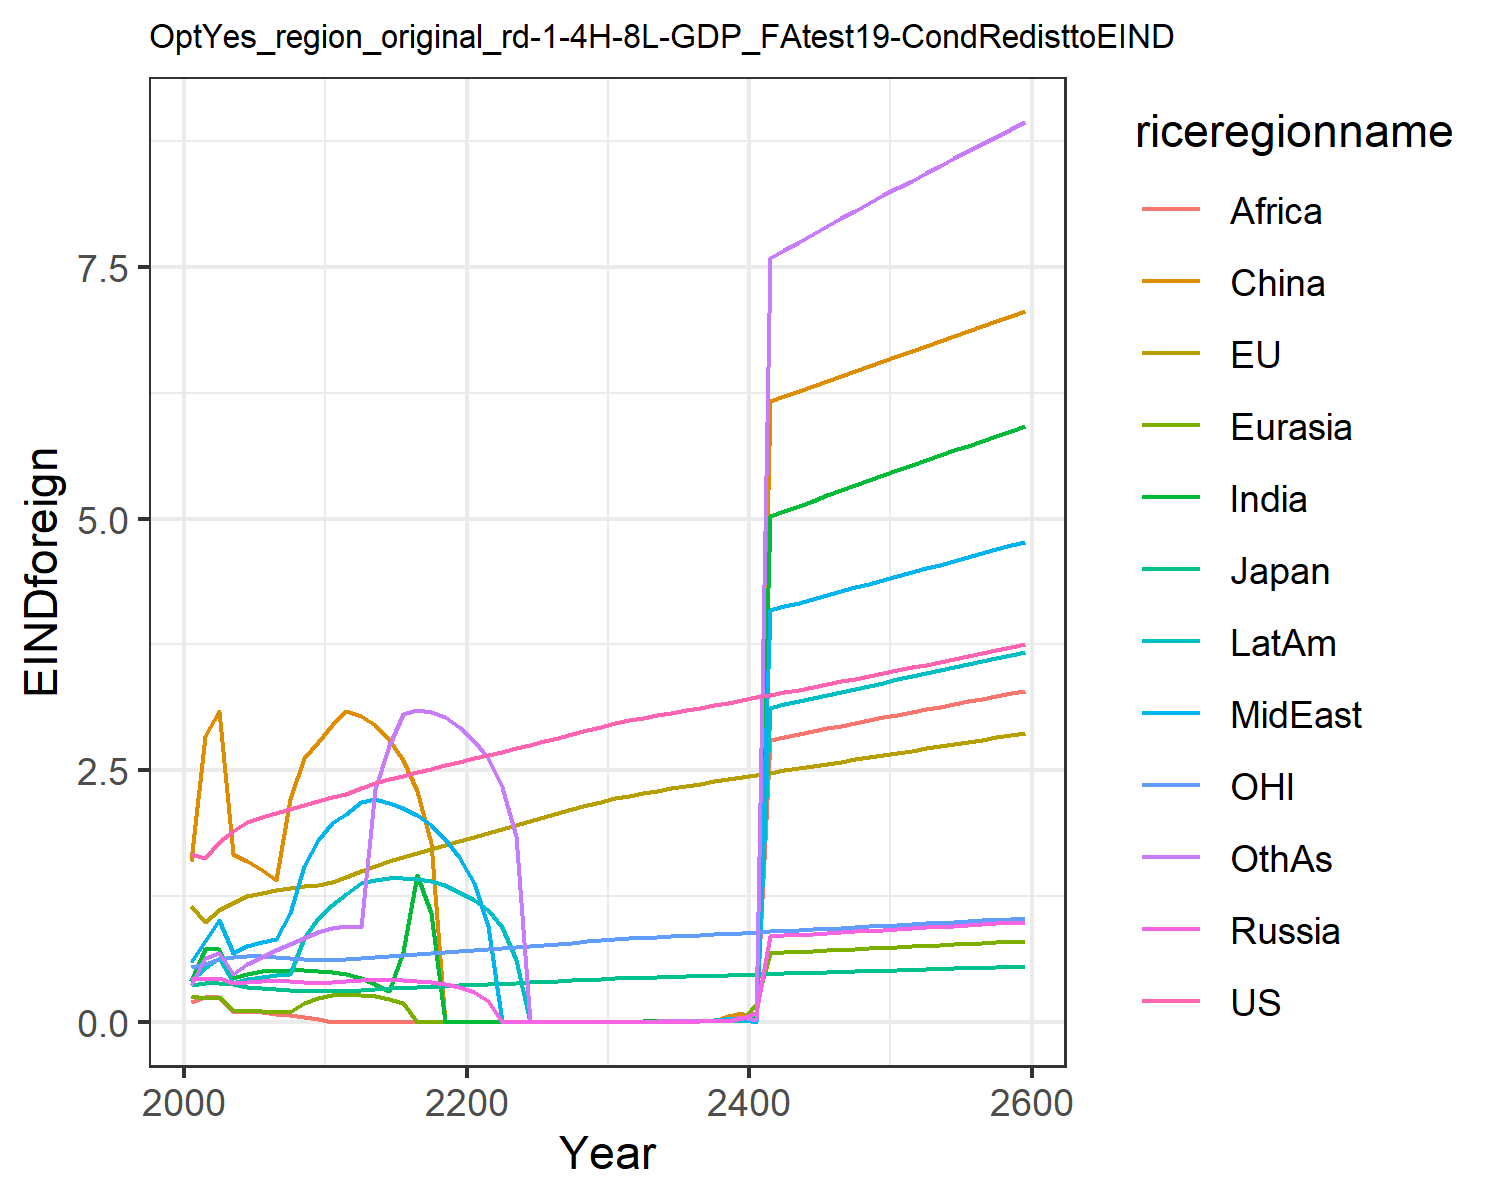

Source data for this figure (header and first rows):
1.6621334550980102, 1.1460506191660516, 0.3699659257424831, 0.43123618180564005, 0.2566662932747705, 1.6007411280266048, 0.4051515896926559, 0.5896749604345518, 0.19137708401697257, 0.4122723985071479, 0.541778261497279, 0.3639521027378334
1.624, 0.9941, 0.3821, 0.4233, 0.2335, 2.844, 0.723, 0.8073, 0.244, 0.5329, 0.5697, 0.6307
1.788, 1.106, 0.3836, 0.4388, 0.2425, 3.088, 0.7264, 1.014, 0.246, 0.6366, 0.619, 0.6818
1.899, 1.185, 0.3703, 0.3808, 0.1138, 1.663, 0.4324, 0.6797, 0.09191, 0.3863, 0.6462, 0.4743
1.982, 1.245, 0.3442, 0.3939, 0.1109, 1.598, 0.4772, 0.7538, 0.1008, 0.4225, 0.6568, 0.5695
2.035, 1.284, 0.3304, 0.4023, 0.1062, 1.504, 0.4995, 0.796, 0.09496, 0.4458, 0.653, 0.646
2.072, 1.309, 0.3233, 0.4065, 0.0996, 1.406, 0.5061, 0.8209, 0.0794, 0.4612, 0.6416, 0.7081
2.11, 1.328, 0.316, 0.4072, 0.09191, 2.212, 0.5097, 1.08, 0.06536, 0.473, 0.6301, 0.771
2.15, 1.345, 0.3086, 0.3997, 0.1827, 2.621, 0.51, 1.549, 0.04794, 0.8326, 0.6196, 0.833
2.194, 1.358, 0.3014, 0.3893, 0.2349, 2.782, 0.5048, 1.811, 0.02501, 1.03, 0.6098, 0.8908
2.234, 1.389, 0.3012, 0.391, 0.2661, 2.946, 0.4938, 1.98, 8.824681968160046e-6, 1.164, 0.6101, 0.9294
2.265, 1.438, 0.3075, 0.4021, 0.2707, 3.087, 0.4716, 2.067, 9.284642076888361e-6, 1.27, 0.6198, 0.95
2.325, 1.498, 0.3173, 0.4131, 0.2667, 3.035, 0.433, 2.181, 9.693327390826794e-6, 1.377, 0.6343, 0.941
2.37, 1.549, 0.325, 0.4189, 0.2546, 2.949, 0.3791, 2.212, 1.8817898206369982e-5, 1.409, 0.6458, 2.311
2.408, 1.596, 0.3318, 0.4196, 0.2294, 2.803, 0.3069, 2.179, 3.36981787865406e-5, 1.425, 0.6559, 2.736
2.443, 1.639, 0.338, 0.4167, 0.1855, 2.599, 0.6906, 2.127, 1.0708389839212587e-5, 1.43, 0.6654, 3.054
2.478, 1.681, 0.344, 0.4096, 1.4157302879967558e-5, 2.295, 1.458, 2.054, 3.554417304191428e-5, 1.421, 0.6746, 3.097
2.513, 1.721, 0.3498, 0.3971, 1.454549999481964e-5, 1.776, 1.083, 1.955, 1.12090239627385e-5, 1.398, 0.6837, 3.083
2.548, 1.76, 0.3556, 0.3774, 7.453238424096387e-5, 9.041421071109564e-5, 6.453687770736909e-5, 1.82, 1.140950180001591e-5, 1.357, 0.693, 3.029
2.584, 1.798, 0.3614, 0.3471, 5.3099692660261824e-5, 0.0005051, 6.606134154333523e-5, 1.633, 5.789394782843247e-6, 1.294, 0.7023, 2.927
2.619, 1.837, 0.3673, 0.297, 5.438328967261978e-5, 0.000515, 6.783233551118476e-5, 1.38, 6.020385712351628e-5, 1.213, 0.712, 2.793
2.652, 1.876, 0.3734, 0.2074, 5.5749671704942425e-5, 9.585853749397092e-5, 6.996530758031144e-5, 0.9469, 3.9034020234367797e-5, 1.108, 0.7221, 2.619
2.685, 1.916, 0.3796, 7.291064924638355e-5, 0.0004659, 9.784215549342296e-5, 7.01074604150086e-5, 7.345067931900693e-5, 4.017789019618173e-5, 0.9415, 0.7323, 2.336
2.719, 1.955, 0.3858, 7.445437535863472e-5, 2.7279000602708548e-5, 9.982793803919731e-5, 7.43126736590889e-5, 6.495607636671407e-5, 4.136817652293682e-5, 0.6131, 0.7428, 1.849
2.753, 1.994, 0.3921, 7.130703548064624e-5, 5.9805328896035794e-5, 0.0001018, 7.645582367177012e-5, 6.628309110033817e-5, 4.256727861651984e-5, 0.0002633, 0.7535, 0.0001126
2.787, 2.033, 0.3984, 7.746390053108678e-5, 6.11236420523777e-5, 0.0005692, 8.765647731316411e-5, 6.75997354858991e-5, 1.3511549348738272e-5, 0.0002703, 0.7643, 0.0001161
2.823, 2.072, 0.4049, 7.894185956202779e-5, 6.242377207244258e-5, 0.003604, 0.0004422, 6.89026002305197e-5, 0.0007217, 0.0002771, 0.7754, 0.0001195
2.86, 2.111, 0.4115, 8.040707128721112e-5, 6.370679266130336e-5, 0.0005906, 0.0004532, 0.000385, 0.0002527, 0.0002839, 0.7867, 0.0006736
2.897, 2.149, 0.4181, 8.186229064952673e-5, 6.497423727518044e-5, 0.0006012, 0.000464, 0.0003919, 0.0002588, 0.0002905, 0.7981, 0.0009933
2.934, 2.188, 0.4247, 8.330979787428506e-5, 0.000558, 0.0006118, 0.0004746, 0.0003989, 0.0002648, 0.0002971, 0.8096, 0.0007085
2.967, 2.221, 0.4304, 0.001198, 0.0005674, 0.0006209, 8.828092132849207e-5, 0.0004051, 0.0002702, 0.0003029, 0.8195, 0.0007241
2.994, 2.248, 0.435, 8.566034921297946e-5, 0.0005753, 0.0006282, 0.0004925, 0.0004104, 0.0002749, 0.0003078, 0.8273, 0.0007377
3.02, 2.273, 0.4393, 0.0007302, 0.0005828, 0.0006349, 0.005437, 0.0004154, 0.003036, 0.0003124, 0.8346, 0.0007504
3.045, 2.298, 0.4434, 0.0007383, 0.00059, 0.005402, 0.005517, 0.00354, 0.0002835, 0.002669, 0.8416, 0.008288
3.07, 2.321, 0.4474, 0.0007463, 0.001003, 0.005454, 0.008928, 0.00358, 0.00407, 0.002705, 0.8486, 0.006522
3.095, 2.344, 0.4514, 0.000754, 0.003967, 0.005504, 0.007385, 0.006081, 0.002454, 0.002739, 0.8555, 0.01816
3.12, 2.367, 0.4554, 0.005005, 0.00407, 0.005554, 0.00748, 0.003657, 0.004177, 0.004659, 0.8624, 0.01127
3.146, 2.389, 0.4594, 0.005055, 0.004054, 0.005603, 0.004573, 0.003694, 0.002516, 0.01507, 0.8693, 0.01142
3.171, 2.411, 0.4634, 0.006043, 0.005353, 0.05383, 0.02044, 0.03554, 0.004279, 0.01864, 0.8762, 0.01156
3.197, 2.433, 0.4674, 0.03723, 0.004138, 0.08319, 0.009769, 0.02476, 0.02453, 0.004821, 0.8832, 0.04574
3.223, 2.455, 0.4714, 0.08591, 0.1731, 0.005747, 0.04442, 0.0004515, 0.03333, 0.004873, 0.8902, 0.01608
3.249, 2.477, 0.4754, 0.8512, 0.6842, 6.172, 5.022, 4.091, 2.803, 3.122, 0.8972, 7.587
3.275, 2.499, 0.4795, 0.859, 0.6908, 6.222, 5.075, 4.129, 2.832, 3.154, 0.9043, 7.67
3.302, 2.52, 0.4835, 0.8668, 0.6974, 6.271, 5.127, 4.167, 2.861, 3.186, 0.9114, 7.751
3.329, 2.542, 0.4876, 0.8746, 0.7039, 6.321, 5.179, 4.205, 2.889, 3.217, 0.9186, 7.83
3.356, 2.564, 0.4917, 0.8824, 0.7104, 6.37, 5.23, 4.242, 2.917, 3.248, 0.9258, 7.909
3.383, 2.585, 0.4958, 0.8902, 0.7169, 6.42, 5.281, 4.28, 2.944, 3.279, 0.933, 7.986
3.41, 2.607, 0.4999, 0.898, 0.7234, 6.469, 5.331, 4.317, 2.971, 3.31, 0.9403, 8.062
3.438, 2.629, 0.504, 0.9058, 0.7298, 6.518, 5.381, 4.355, 2.999, 3.341, 0.9476, 8.138
3.465, 2.65, 0.5082, 0.9136, 0.7363, 6.567, 5.431, 4.392, 3.025, 3.371, 0.955, 8.213
3.493, 2.672, 0.5124, 0.9214, 0.7427, 6.617, 5.481, 4.43, 3.052, 3.402, 0.9624, 8.287
3.522, 2.694, 0.5166, 0.9293, 0.7492, 6.666, 5.53, 4.468, 3.079, 3.432, 0.9699, 8.361
3.55, 2.716, 0.5208, 0.9372, 0.7557, 6.715, 5.579, 4.505, 3.105, 3.463, 0.9774, 8.434
3.579, 2.738, 0.5251, 0.9451, 0.7621, 6.765, 5.628, 4.543, 3.131, 3.493, 0.9849, 8.507
3.607, 2.76, 0.5294, 0.953, 0.7686, 6.814, 5.678, 4.581, 3.158, 3.523, 0.9925, 8.58
3.636, 2.782, 0.5337, 0.961, 0.7752, 6.864, 5.727, 4.619, 3.184, 3.554, 1, 8.652
3.666, 2.804, 0.538, 0.969, 0.7817, 6.914, 5.776, 4.657, 3.21, 3.584, 1.008, 8.725
3.695, 2.826, 0.5424, 0.977, 0.7883, 6.964, 5.825, 4.696, 3.236, 3.615, 1.016, 8.797
3.725, 2.849, 0.5468, 0.9851, 0.7948, 7.014, 5.874, 4.734, 3.263, 3.645, 1.023, 8.869
3.755, 2.871, 0.5513, 0.9933, 0.8015, 7.064, 5.924, 4.773, 3.289, 3.676, 1.031, 8.941
